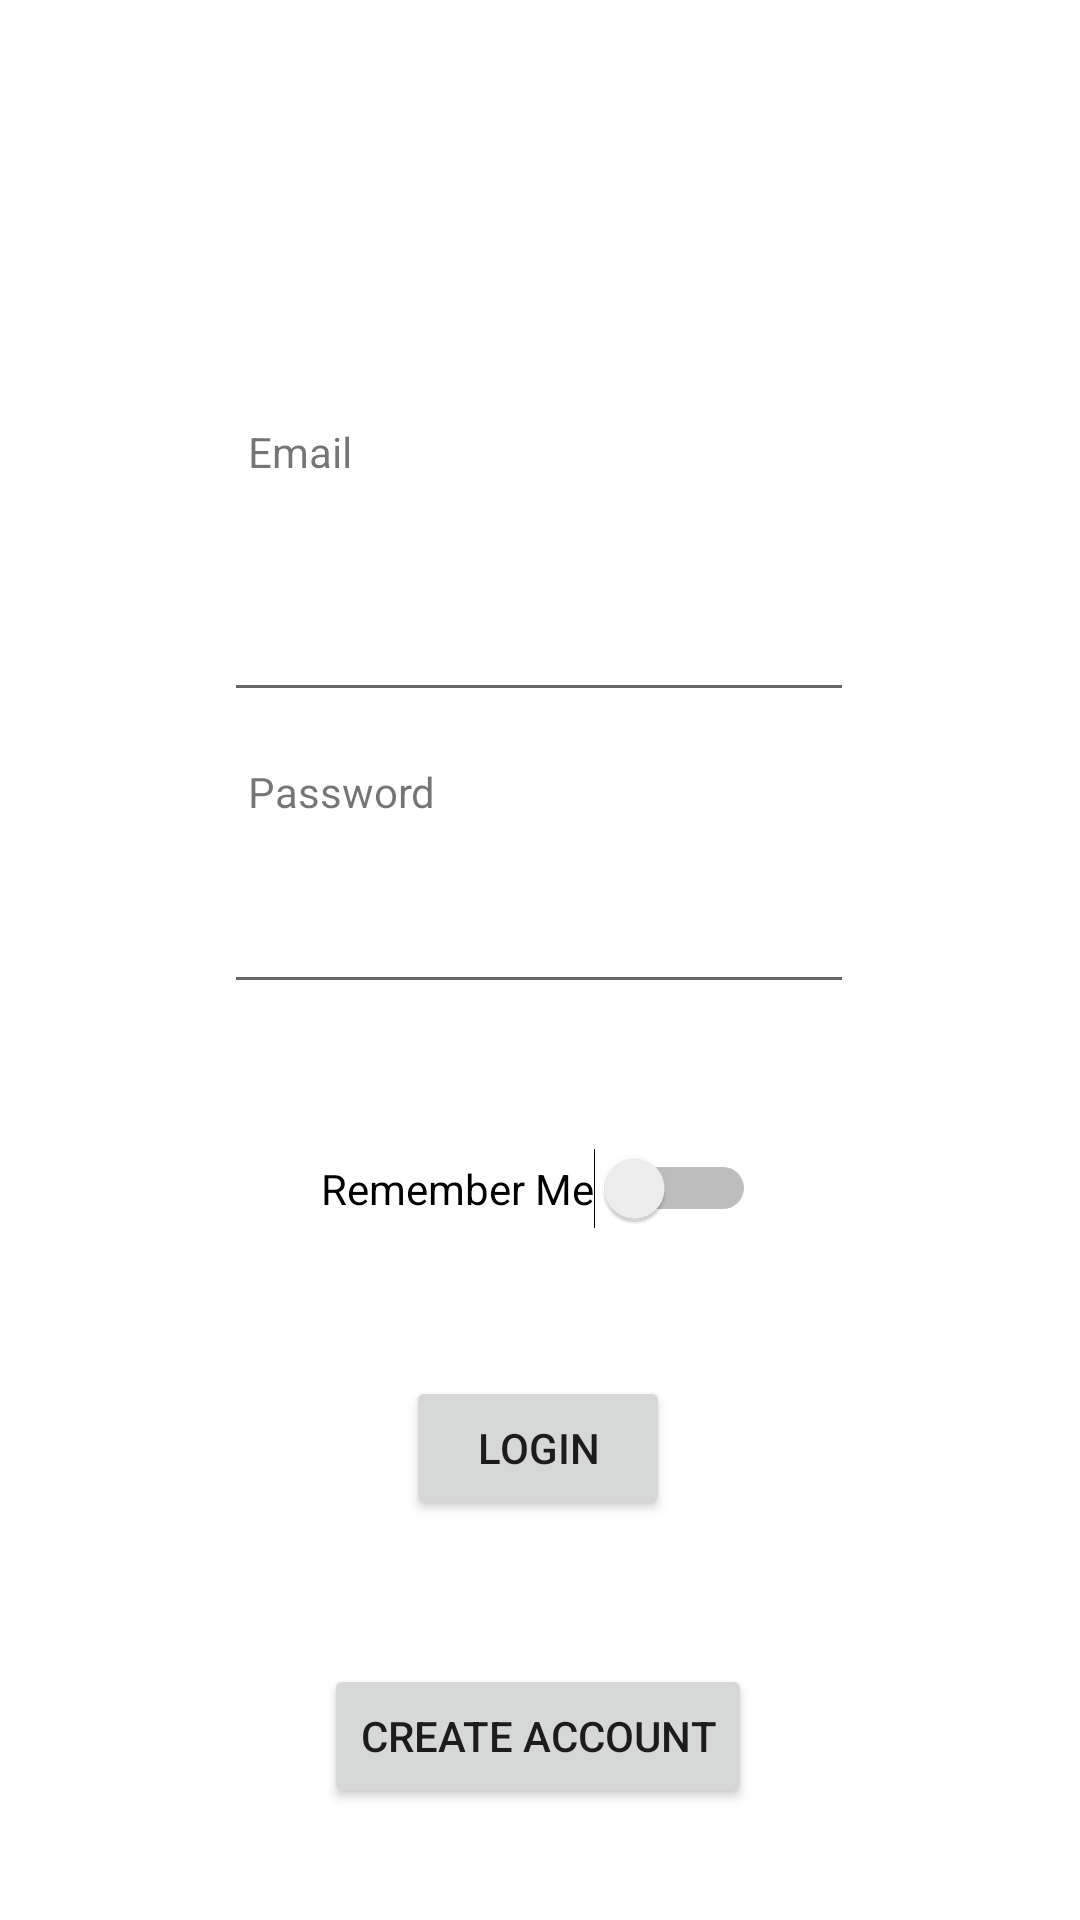

The Android layout XML behind this screen, and the referenced resources:
<!-- AndroidManifest.xml: activity theme Theme.RateIT -->
<!-- res/layout/activity_login_page.xml -->
<?xml version="1.0" encoding="utf-8"?>
<androidx.constraintlayout.widget.ConstraintLayout xmlns:android="http://schemas.android.com/apk/res/android"
    xmlns:app="http://schemas.android.com/apk/res-auto"
    xmlns:tools="http://schemas.android.com/tools"
    android:layout_width="match_parent"
    android:layout_height="match_parent"
    tools:context=".LoginPage">

    <Button
        android:id="@+id/create_account"
        android:layout_width="wrap_content"
        android:layout_height="wrap_content"
        android:layout_marginTop="220dp"
        android:text="Create Account"
        app:layout_constraintEnd_toEndOf="parent"
        app:layout_constraintHorizontal_bias="0.497"
        app:layout_constraintStart_toStartOf="parent"
        app:layout_constraintTop_toBottomOf="@+id/editTextTextPassword3" />

    <EditText
        android:id="@+id/editTextTextPassword3"
        android:layout_width="wrap_content"
        android:layout_height="wrap_content"
        android:layout_marginTop="56dp"
        android:ems="10"
        android:inputType="textPassword"
        app:layout_constraintEnd_toEndOf="parent"
        app:layout_constraintHorizontal_bias="0.497"
        app:layout_constraintStart_toStartOf="parent"
        app:layout_constraintTop_toBottomOf="@+id/email_adress_login" />

    <TextView
        android:id="@+id/textView4"
        android:layout_width="wrap_content"
        android:layout_height="wrap_content"
        android:layout_marginStart="8dp"
        android:layout_marginBottom="36dp"
        android:layout_weight="1"
        android:text="Email"
        app:layout_constraintBottom_toTopOf="@+id/email_adress_login"
        app:layout_constraintStart_toStartOf="@+id/email_adress_login" />

    <TextView
        android:id="@+id/textView5"
        android:layout_width="wrap_content"
        android:layout_height="wrap_content"
        android:layout_marginStart="8dp"
        android:layout_marginBottom="20dp"
        android:text="Password"
        app:layout_constraintBottom_toTopOf="@+id/editTextTextPassword3"
        app:layout_constraintStart_toStartOf="@+id/editTextTextPassword3" />

    <EditText
        android:id="@+id/email_adress_login"
        android:layout_width="wrap_content"
        android:layout_height="wrap_content"
        android:layout_marginTop="196dp"
        android:ems="10"
        android:inputType="textEmailAddress"
        app:layout_constraintEnd_toEndOf="parent"
        app:layout_constraintHorizontal_bias="0.497"
        app:layout_constraintStart_toStartOf="parent"
        app:layout_constraintTop_toTopOf="parent" />

    <Button
        android:id="@+id/login"
        android:layout_width="wrap_content"
        android:layout_height="wrap_content"
        android:layout_marginTop="124dp"
        android:text="Login"
        app:layout_constraintEnd_toEndOf="parent"
        app:layout_constraintHorizontal_bias="0.498"
        app:layout_constraintStart_toStartOf="parent"
        app:layout_constraintTop_toBottomOf="@+id/editTextTextPassword3" />

    <Switch
        android:id="@+id/switch2"
        android:layout_width="wrap_content"
        android:layout_height="wrap_content"
        android:layout_marginTop="48dp"
        android:text="Remember Me"
        app:layout_constraintEnd_toEndOf="parent"
        app:layout_constraintHorizontal_bias="0.498"
        app:layout_constraintStart_toStartOf="parent"
        app:layout_constraintTop_toBottomOf="@+id/editTextTextPassword3" />
</androidx.constraintlayout.widget.ConstraintLayout>
<!-- resources referenced by this layout -->
<resources>
  <style name="Theme.RateIT" parent="Theme.MaterialComponents.DayNight.DarkActionBar">
          
          <item name="colorPrimary">@color/purple_500</item>
          <item name="colorPrimaryVariant">@color/purple_700</item>
          <item name="colorOnPrimary">@color/white</item>
          
          <item name="colorSecondary">@color/teal_200</item>
          <item name="colorSecondaryVariant">@color/teal_700</item>
          <item name="colorOnSecondary">@color/black</item>
          
          <item name="android:statusBarColor" tools:targetApi="l">?attr/colorPrimaryVariant</item>
          
      </style>
  <!-- not gathered from this repository: default colours our renderer supplied (Android Studio template values) -->
  <color name="purple_500">#FF6200EE</color>
  <color name="purple_700">#FF3700B3</color>
  <color name="teal_200">#FF03DAC5</color>
  <color name="teal_700">#FF018786</color>
  <color name="black">#FF000000</color>
  <color name="white">#FFFFFFFF</color>
</resources>
